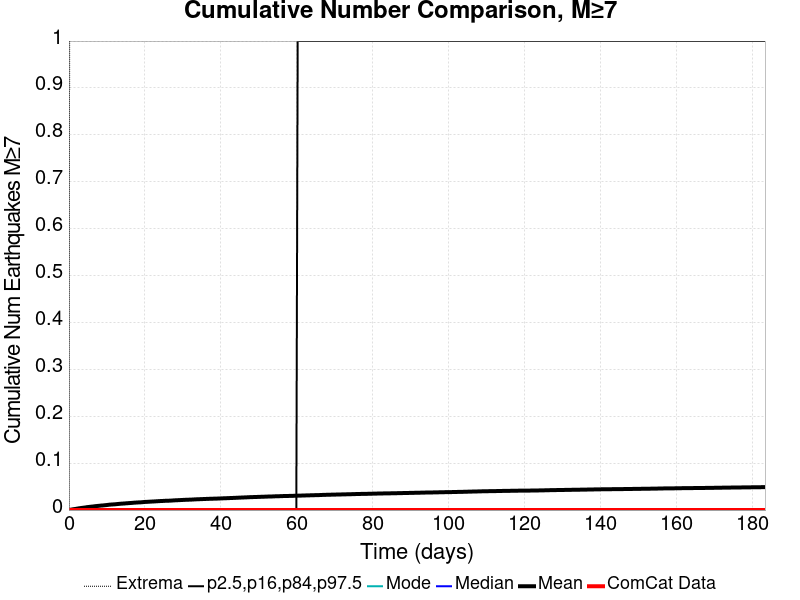

The file beside this chart, header and first rows:
Time (days), ComCat Data, Simulation Mean, Simulation Median, Simulation Mode, Simulation Minimum, Simulation Maximum, 2.5 %-ile, 16 %-ile, 84 %-ile, 97.5 %-ile
0.0, 0.0, 0.0, 0.0, 0.0, 0.0, 0.0, 0.0, 0.0, 0.0, 0.0
0.3672, 0.0, 5.7E-4, 0.0, 0.0, 0.0, 2.0, 0.0, 0.0, 0.0, 0.0
0.7344, 0.0, 0.0012, 0.0, 0.0, 0.0, 3.0, 0.0, 0.0, 0.0, 0.0
1.102, 0.0, 0.00169, 0.0, 0.0, 0.0, 4.0, 0.0, 0.0, 0.0, 0.0
1.469, 0.0, 0.00212, 0.0, 0.0, 0.0, 4.0, 0.0, 0.0, 0.0, 0.0
1.836, 0.0, 0.00257, 0.0, 0.0, 0.0, 4.0, 0.0, 0.0, 0.0, 0.0
2.203, 0.0, 0.00312, 0.0, 0.0, 0.0, 4.0, 0.0, 0.0, 0.0, 0.0
2.57, 0.0, 0.00364, 0.0, 0.0, 0.0, 4.0, 0.0, 0.0, 0.0, 0.0
2.938, 0.0, 0.00403, 0.0, 0.0, 0.0, 4.0, 0.0, 0.0, 0.0, 0.0
3.305, 0.0, 0.00448, 0.0, 0.0, 0.0, 4.0, 0.0, 0.0, 0.0, 0.0
3.672, 0.0, 0.00488, 0.0, 0.0, 0.0, 4.0, 0.0, 0.0, 0.0, 0.0
4.039, 0.0, 0.00526, 0.0, 0.0, 0.0, 4.0, 0.0, 0.0, 0.0, 0.0
4.406, 0.0, 0.00568, 0.0, 0.0, 0.0, 4.0, 0.0, 0.0, 0.0, 0.0
4.773, 0.0, 0.00624, 0.0, 0.0, 0.0, 4.0, 0.0, 0.0, 0.0, 0.0
5.141, 0.0, 0.00653, 0.0, 0.0, 0.0, 4.0, 0.0, 0.0, 0.0, 0.0
5.508, 0.0, 0.00691, 0.0, 0.0, 0.0, 4.0, 0.0, 0.0, 0.0, 0.0
5.875, 0.0, 0.00724, 0.0, 0.0, 0.0, 4.0, 0.0, 0.0, 0.0, 0.0
6.242, 0.0, 0.0075, 0.0, 0.0, 0.0, 4.0, 0.0, 0.0, 0.0, 0.0
6.609, 0.0, 0.00795, 0.0, 0.0, 0.0, 5.0, 0.0, 0.0, 0.0, 0.0
6.977, 0.0, 0.0083, 0.0, 0.0, 0.0, 5.0, 0.0, 0.0, 0.0, 0.0
7.344, 0.0, 0.0086, 0.0, 0.0, 0.0, 5.0, 0.0, 0.0, 0.0, 0.0
7.711, 0.0, 0.00894, 0.0, 0.0, 0.0, 5.0, 0.0, 0.0, 0.0, 0.0
8.078, 0.0, 0.00921, 0.0, 0.0, 0.0, 6.0, 0.0, 0.0, 0.0, 0.0
8.445, 0.0, 0.00957, 0.0, 0.0, 0.0, 6.0, 0.0, 0.0, 0.0, 0.0
8.813, 0.0, 0.00976, 0.0, 0.0, 0.0, 6.0, 0.0, 0.0, 0.0, 0.0
9.18, 0.0, 0.01004, 0.0, 0.0, 0.0, 6.0, 0.0, 0.0, 0.0, 0.0
9.547, 0.0, 0.01037, 0.0, 0.0, 0.0, 6.0, 0.0, 0.0, 0.0, 0.0
9.914, 0.0, 0.01068, 0.0, 0.0, 0.0, 6.0, 0.0, 0.0, 0.0, 0.0
10.28, 0.0, 0.01104, 0.0, 0.0, 0.0, 6.0, 0.0, 0.0, 0.0, 0.0
10.65, 0.0, 0.01148, 0.0, 0.0, 0.0, 7.0, 0.0, 0.0, 0.0, 0.0
11.02, 0.0, 0.0117, 0.0, 0.0, 0.0, 7.0, 0.0, 0.0, 0.0, 0.0
11.38, 0.0, 0.01191, 0.0, 0.0, 0.0, 7.0, 0.0, 0.0, 0.0, 0.0
11.75, 0.0, 0.01209, 0.0, 0.0, 0.0, 7.0, 0.0, 0.0, 0.0, 0.0
12.12, 0.0, 0.0123, 0.0, 0.0, 0.0, 7.0, 0.0, 0.0, 0.0, 0.0
12.48, 0.0, 0.0126, 0.0, 0.0, 0.0, 7.0, 0.0, 0.0, 0.0, 0.0
12.85, 0.0, 0.0129, 0.0, 0.0, 0.0, 7.0, 0.0, 0.0, 0.0, 0.0
13.22, 0.0, 0.01321, 0.0, 0.0, 0.0, 7.0, 0.0, 0.0, 0.0, 0.0
13.59, 0.0, 0.0135, 0.0, 0.0, 0.0, 7.0, 0.0, 0.0, 0.0, 0.0
13.95, 0.0, 0.01371, 0.0, 0.0, 0.0, 7.0, 0.0, 0.0, 0.0, 0.0
14.32, 0.0, 0.0139, 0.0, 0.0, 0.0, 7.0, 0.0, 0.0, 0.0, 0.0
14.69, 0.0, 0.01409, 0.0, 0.0, 0.0, 7.0, 0.0, 0.0, 0.0, 0.0
15.05, 0.0, 0.01439, 0.0, 0.0, 0.0, 7.0, 0.0, 0.0, 0.0, 0.0
15.42, 0.0, 0.01457, 0.0, 0.0, 0.0, 7.0, 0.0, 0.0, 0.0, 0.0
15.79, 0.0, 0.01482, 0.0, 0.0, 0.0, 7.0, 0.0, 0.0, 0.0, 0.0
16.16, 0.0, 0.01504, 0.0, 0.0, 0.0, 7.0, 0.0, 0.0, 0.0, 0.0
16.52, 0.0, 0.01523, 0.0, 0.0, 0.0, 7.0, 0.0, 0.0, 0.0, 0.0
16.89, 0.0, 0.01551, 0.0, 0.0, 0.0, 7.0, 0.0, 0.0, 0.0, 0.0
17.26, 0.0, 0.01578, 0.0, 0.0, 0.0, 7.0, 0.0, 0.0, 0.0, 0.0
17.63, 0.0, 0.01596, 0.0, 0.0, 0.0, 7.0, 0.0, 0.0, 0.0, 0.0
17.99, 0.0, 0.01615, 0.0, 0.0, 0.0, 7.0, 0.0, 0.0, 0.0, 0.0
18.36, 0.0, 0.01631, 0.0, 0.0, 0.0, 7.0, 0.0, 0.0, 0.0, 0.0
18.73, 0.0, 0.01646, 0.0, 0.0, 0.0, 7.0, 0.0, 0.0, 0.0, 0.0
19.09, 0.0, 0.01658, 0.0, 0.0, 0.0, 7.0, 0.0, 0.0, 0.0, 0.0
19.46, 0.0, 0.01692, 0.0, 0.0, 0.0, 7.0, 0.0, 0.0, 0.0, 0.0
19.83, 0.0, 0.0172, 0.0, 0.0, 0.0, 7.0, 0.0, 0.0, 0.0, 0.0
20.2, 0.0, 0.01738, 0.0, 0.0, 0.0, 7.0, 0.0, 0.0, 0.0, 0.0
20.56, 0.0, 0.01752, 0.0, 0.0, 0.0, 7.0, 0.0, 0.0, 0.0, 0.0
20.93, 0.0, 0.01772, 0.0, 0.0, 0.0, 7.0, 0.0, 0.0, 0.0, 0.0
21.3, 0.0, 0.0179, 0.0, 0.0, 0.0, 7.0, 0.0, 0.0, 0.0, 0.0
21.66, 0.0, 0.01808, 0.0, 0.0, 0.0, 7.0, 0.0, 0.0, 0.0, 0.0
... 440 more rows
